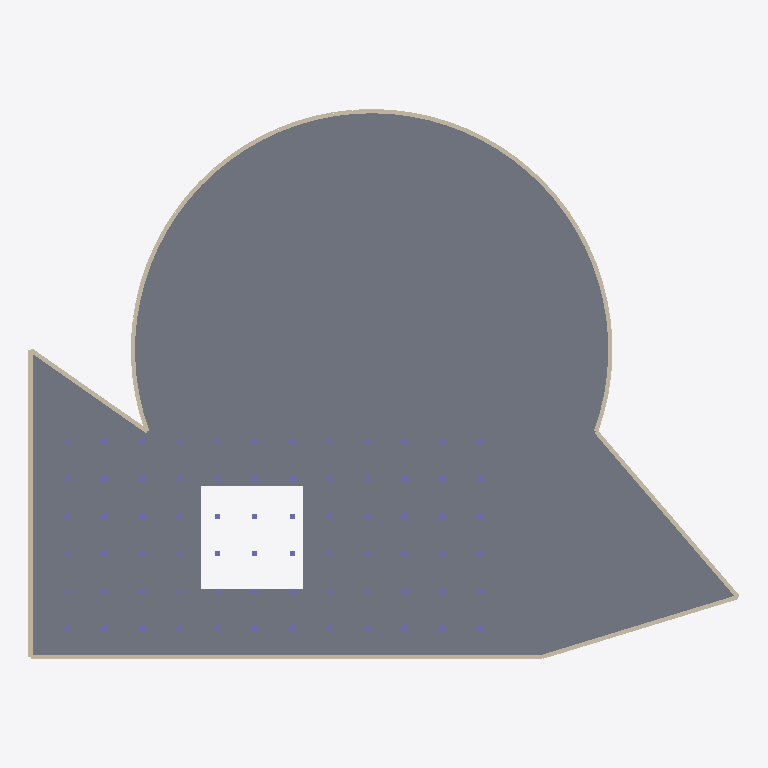
Plan cut of the same IFC building model at storey 'Térreo' (level 0.00 m, cut at 1.40 m), seen from above with north up, elements coloured by IFC class: 53 walls (beige), 6 columns (violet), 1 slab (grey). Cut surfaces are drawn darker.
Extent 41.7 m × 32.2 m × 7.2 m (x, y, z). Storeys (2): Térreo at 0.00 m; 1º pavimento at 3.50 m. Elements (180): 106 IfcWall, 72 IfcColumn, 2 IfcSlab.

HEADER;
FILE_DESCRIPTION(('ViewDefinition[DesignTransferView]'),'2;1');
FILE_NAME('/dev/null','2026-11-22T20:23:00-03:00',(''),(''),'IfcOpenShell 0.9.0.post1','IfcOpenShell 0.9.0.post1','Nobody');
FILE_SCHEMA(('IFC4'));
ENDSEC;
DATA;
#1=IFCPROJECT('0CByphNcTFqRzqAzQ90S$V',$,'Bloco irregular',$,$,$,$,(#10),#5);
#12=IFCSITE('1UhCM0QBPDHvyR074zGs39',$,'Terreno',$,$,$,$,$,$,$,$,$,$,$);
#13=IFCBUILDING('21hSMsYBnD7uuw161ml609',$,'Bloco',$,$,$,$,$,$,$,$,$);
#16=IFCBUILDINGSTOREY('2Po4G5kFjCRwmS9Jo26jlS',$,'Térreo',$,$,#22,$,$,$,0.0);
#23=IFCBUILDINGSTOREY('0Ls5ZliF97XR1FMohQp9w_',$,'1º pavimento',$,$,#28,$,$,$,3500.0);
#1527=IFCSLAB('25XmXVtyrBoh$4QboWlb_r',$,'Laje',$,$,#1539,#1534,$,$);
#29=IFCWALL('0IHcVQr9XDHwAEEAYtPXAE',$,'Parede 0',$,$,#53,#47,$,$);
#1434=IFCWALL('0c6RlRMsL1M9copLoT8Zaw',$,'Parede 52',$,$,#1457,#1452,$,$);
#84=IFCWALL('1s1bPa1y11KRTiqTC66Rdj',$,'Parede 2',$,$,#107,#102,$,$);
#57=IFCWALL('1DnNWRd5z8sAIvDXaDvY_Z',$,'Parede 1',$,$,#80,#75,$,$);
#1407=IFCWALL('0i9JwvOy17HuHqDBMotzJ6',$,'Parede 51',$,$,#1430,#1425,$,$);
#327=IFCWALL('1Q0U_JV0H6HxXfWSRK8LC9',$,'Parede 11',$,$,#350,#345,$,$);
#921=IFCWALL('32s9KqcyH54gD_T5BctWXs',$,'Parede 33',$,$,#944,#939,$,$);
#1164=IFCWALL('3Fc7BBAhr0A9EZV8wMYR6g',$,'Parede 42',$,$,#1187,#1182,$,$);
#435=IFCWALL('06I74oGzr9vwe8hzxyyuzZ',$,'Parede 15',$,$,#458,#453,$,$);
#678=IFCWALL('0cvLmGG4zFtv0ESUn6VJmv',$,'Parede 24',$,$,#701,#696,$,$);
#759=IFCWALL('25Y7JoWJ5BsvCrA4wwVMrf',$,'Parede 27',$,$,#782,#777,$,$);
#1191=IFCWALL('2y7YMTRlf1Due0$RkUMDRg',$,'Parede 43',$,$,#1214,#1209,$,$);
#138=IFCWALL('1X4b7DtyvC6eXAia9WuxP9',$,'Parede 4',$,$,#161,#156,$,$);
#354=IFCWALL('3SV8$kZ9D2dgU92PMdfuX5',$,'Parede 12',$,$,#377,#372,$,$);
#516=IFCWALL('3mIyLh5mj5JvoLe2iZZQL3',$,'Parede 18',$,$,#539,#534,$,$);
#597=IFCWALL('2FFnuEZaD0Gf1TzNLBhs8E',$,'Parede 21',$,$,#620,#615,$,$);
#732=IFCWALL('0Q4rRAaKvDbO4_lIbIxO6b',$,'Parede 26',$,$,#755,#750,$,$);
#813=IFCWALL('2gaSjkizb5UuVursET6n33',$,'Parede 29',$,$,#836,#831,$,$);
#867=IFCWALL('017wsTMg93O9czWqg3dzNu',$,'Parede 31',$,$,#890,#885,$,$);
#840=IFCWALL('3KXbS0Z81Axulv9aL$AYYR',$,'Parede 30',$,$,#863,#858,$,$);
#948=IFCWALL('0U83_MWwT5XBV8q0s9Qv6M',$,'Parede 34',$,$,#971,#966,$,$);
#1002=IFCWALL('2CCKCXcJP4Gu2KNDe976wb',$,'Parede 36',$,$,#1025,#1020,$,$);
#1029=IFCWALL('30WHljT$vCqAtr3t_zgRJM',$,'Parede 37',$,$,#1052,#1047,$,$);
#1110=IFCWALL('3JuA$n$9T9RO$FzIHzWvev',$,'Parede 40',$,$,#1133,#1128,$,$);
#1245=IFCWALL('3AUHLmLKL3ZB5Aiu17rsH0',$,'Parede 45',$,$,#1268,#1263,$,$);
#1353=IFCWALL('034Y9IRr138PjkcQ1Z7S3U',$,'Parede 49',$,$,#1376,#1371,$,$);
#165=IFCWALL('18uByzuFn2xQzy_lvdHmnt',$,'Parede 5',$,$,#188,#183,$,$);
#273=IFCWALL('1DQghu3eX6$xZw71$E5_Xg',$,'Parede 9',$,$,#296,#291,$,$);
#246=IFCWALL('3wgIJ$fZz8S89Jqk37v9dW',$,'Parede 8',$,$,#269,#264,$,$);
#408=IFCWALL('2LC$prOK599vGLekmvWeZl',$,'Parede 14',$,$,#431,#426,$,$);
#489=IFCWALL('0AhvOvAbLCIO4AseieIcG9',$,'Parede 17',$,$,#512,#507,$,$);
#462=IFCWALL('1EASG6ahL538fc5qGc2Pjd',$,'Parede 16',$,$,#485,#480,$,$);
#543=IFCWALL('0LM25JtunBBggNJMq$JK1o',$,'Parede 19',$,$,#566,#561,$,$);
#624=IFCWALL('0b6wNA6xPDkO7c9xOkFN6S',$,'Parede 22',$,$,#647,#642,$,$);
#651=IFCWALL('2_AjUhg6H9XO76H2JmgkZW',$,'Parede 23',$,$,#674,#669,$,$);
#786=IFCWALL('3QbXGX9Az2Duvm2mgHOrfN',$,'Parede 28',$,$,#809,#804,$,$);
#1083=IFCWALL('1X7Ic3LT12Vwr06mZgvJY8',$,'Parede 39',$,$,#1106,#1101,$,$);
#1137=IFCWALL('16P2Sm_oTBoPk_OAQAdfG2',$,'Parede 41',$,$,#1160,#1155,$,$);
#1326=IFCWALL('2ynVaxRBn1zRtWLKZaJOpr',$,'Parede 48',$,$,#1349,#1344,$,$);
#1380=IFCWALL('1ISjsSyTr2cgGfMztE6DYE',$,'Parede 50',$,$,#1403,#1398,$,$);
#192=IFCWALL('3c9nV3Al9F6geTG1nsLFWe',$,'Parede 6',$,$,#215,#210,$,$);
#300=IFCWALL('05K46SWbr6Pvz9vvMZMj2V',$,'Parede 10',$,$,#323,#318,$,$);
#381=IFCWALL('0KL1EjEVbASv6Juj16kjla',$,'Parede 13',$,$,#404,#399,$,$);
#570=IFCWALL('2HAtrJHwTDBfNsvP91BuPS',$,'Parede 20',$,$,#593,#588,$,$);
#894=IFCWALL('38ylmeiyT8Mug1iamJN5AZ',$,'Parede 32',$,$,#917,#912,$,$);
#975=IFCWALL('0Sy$o_8GT2lfMGjnY7X1UR',$,'Parede 35',$,$,#998,#993,$,$);
#1218=IFCWALL('08edD0EsHDqwFDb$reH8Lh',$,'Parede 44',$,$,#1241,#1236,$,$);
#1299=IFCWALL('3CtLLezRf9R8oY$iCyVoQo',$,'Parede 47',$,$,#1322,#1317,$,$);
#705=IFCWALL('387dxAHfzCPQKya6BjKDUm',$,'Parede 25',$,$,#728,#723,$,$);
#111=IFCWALL('3e6qmqglXAnPB4UNVogqAI',$,'Parede 3',$,$,#134,#129,$,$);
#1056=IFCWALL('1dygkSFWLB78dg_XTvwFTa',$,'Parede 38',$,$,#1079,#1074,$,$);
#219=IFCWALL('2Je7ii_KLAh8Ko_bWp5bUR',$,'Parede 7',$,$,#242,#237,$,$);
#1272=IFCWALL('2$xJQZYsvEZuZmWRCriN6Z',$,'Parede 46',$,$,#1295,#1290,$,$);
#4833=IFCCOLUMN('2P8SVkIIX0CRhKaurTthFX',$,'Pilar 11-0',$,$,#4856,#4851,$,$);
#4860=IFCCOLUMN('1Jq74jri5Aeww$C7tcJqX6',$,'Pilar 11-1',$,$,#4883,#4878,$,$);
#4887=IFCCOLUMN('06Qnj4MBX2VeqcGPmJYxeK',$,'Pilar 11-2',$,$,#4910,#4905,$,$);
#4941=IFCCOLUMN('3WntwkIeTBXQGd8OuGLuQq',$,'Pilar 11-4',$,$,#4964,#4959,$,$);
#4914=IFCCOLUMN('1T$JkHFU1BWBsWbUO38djU',$,'Pilar 11-3',$,$,#4937,#4932,$,$);
#4968=IFCCOLUMN('0LkAW4zLzCVvP57p9kUSpB',$,'Pilar 11-5',$,$,#4991,#4986,$,$);
ENDSEC;
